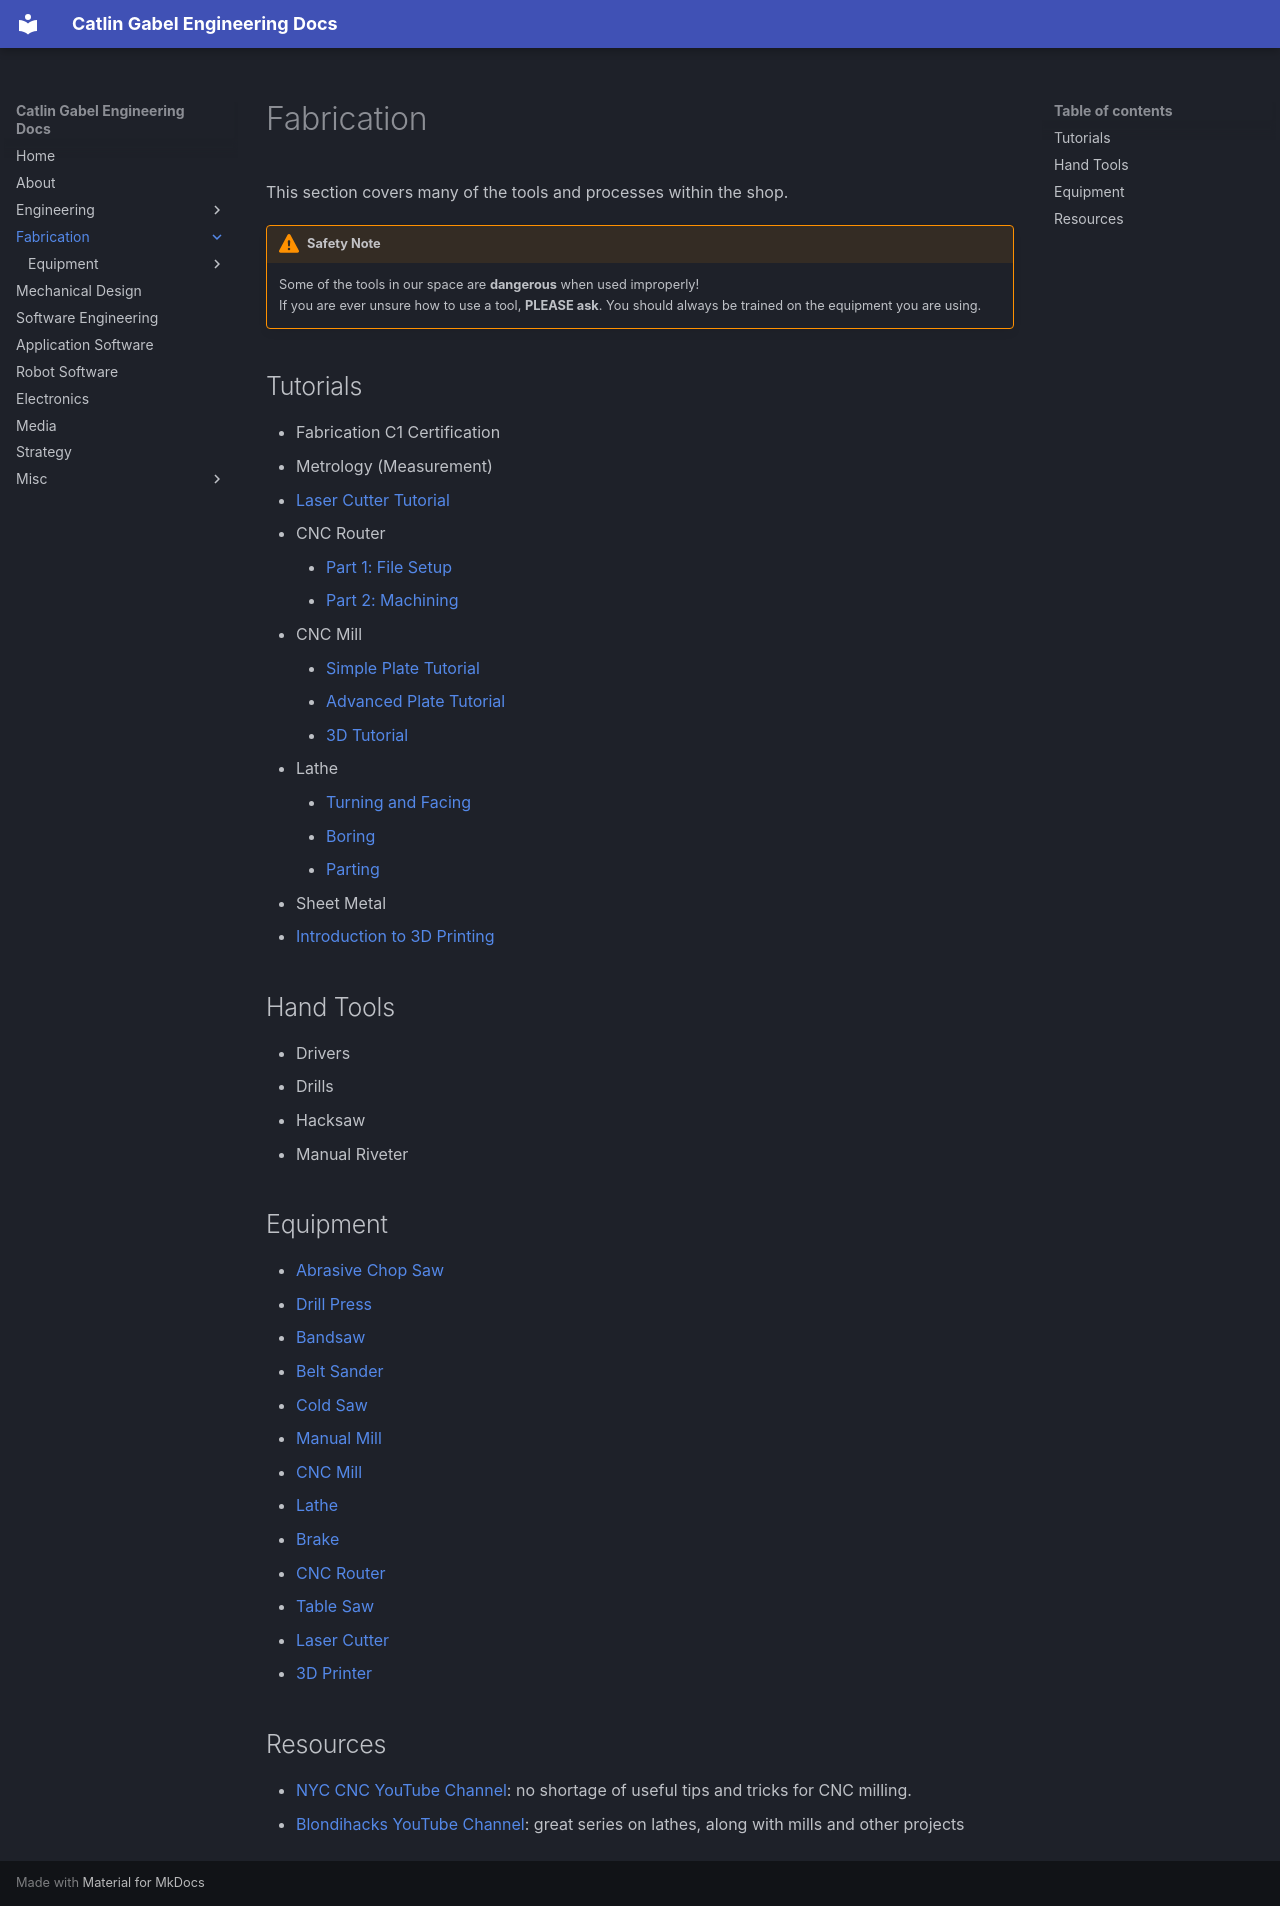

repository: forbeskcg/cgengrdocs · page: fabrication/index.html · generator: mkdocs

# Fabrication

This section covers many of the tools and processes within the shop.

!!! warning "Safety Note"
    Some of the tools in our space are **dangerous** when used improperly!  
    If you are ever unsure how to use a tool, **PLEASE ask**. You should always be trained on the equipment you are using.

## Tutorials

- Fabrication C1 Certification
- Metrology (Measurement)
- [Laser Cutter Tutorial](tutorials/laser_cutter_tutorial.md)
- CNC Router

    * [Part 1: File Setup](tutorials/shopbot_plate_tutorial_part1.md)
    * [Part 2: Machining](tutorials/shopbot_plate_tutorial_part2.md)

- CNC Mill

    * [Simple Plate Tutorial](tutorials/tormach_simple_plate_tutorial.md)
    * [Advanced Plate Tutorial](tutorials/tormach_advanced_plate_tutorial.md)
    * [3D Tutorial](tutorials/tormach_3d_tutorial.md)

- Lathe

    * [Turning and Facing](tutorials/lathe_turning_facing_tutorial.md)
    * [Boring](tutorials/lathe_boring_tutorial.md)
    * [Parting](tutorials/lathe_parting_tutorial.md)

- Sheet Metal
- [Introduction to 3D Printing](tutorials/intro_to_3d_printing.md)

## Hand Tools

- Drivers
- Drills
- Hacksaw
- Manual Riveter

## Equipment

- [Abrasive Chop Saw](equipment/abrasive_saw.md)
- [Drill Press](equipment/drill_press.md)
- [Bandsaw](equipment/bandsaw.md)
- [Belt Sander](equipment/belt_sander.md)
- [Cold Saw](equipment/cold_saw.md)
- [Manual Mill](equipment/manual_mill.md)
- [CNC Mill](equipment/cnc_mill.md)
- [Lathe](equipment/lathe.md)
- [Brake](equipment/brake.md)
- [CNC Router](equipment/cnc_router.md)
- [Table Saw](equipment/table_saw.md)
- [Laser Cutter](equipment/laser_cutter.md)
- [3D Printer](equipment/3d_printer.md)

## Resources

- [NYC CNC YouTube Channel](https://www.youtube.com/@nyccnc): no shortage of useful tips and tricks for CNC milling.
- [Blondihacks YouTube Channel](https://www.youtube.com/watch?v=H6Dnmd3lDzA&list=PLY67-4BrEae9Ad91LPRIhcLJM9fO-HJyN): great series on lathes, along with mills and other projects
